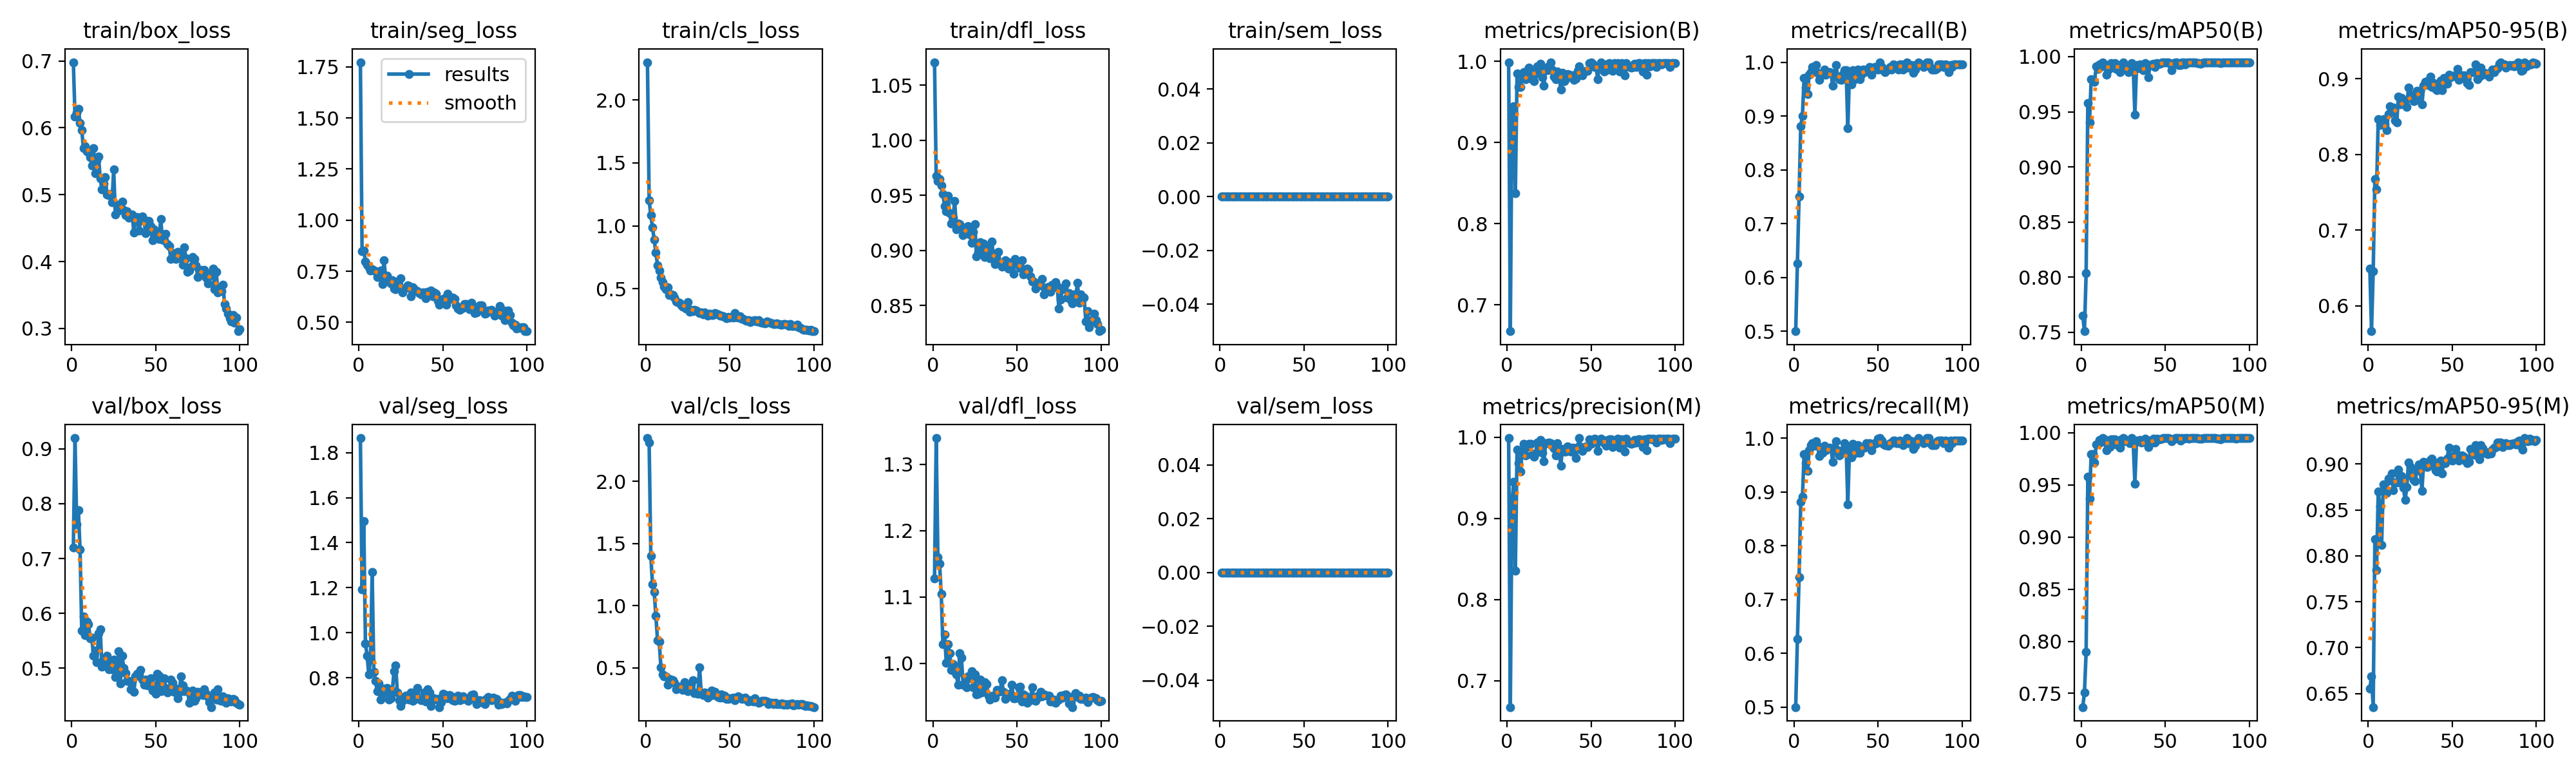

The data file committed next to this chart (first rows):
epoch, time, train/box_loss, train/seg_loss, train/cls_loss, train/dfl_loss, train/sem_loss, metrics/precision(B), metrics/recall(B), metrics/mAP50(B), metrics/mAP50-95(B), metrics/precision(M), metrics/recall(M), metrics/mAP50(M), metrics/mAP50-95(M), val/box_loss, val/seg_loss, val/cls_loss, val/dfl_loss, val/sem_loss, lr/pg0, lr/pg1, lr/pg2
1, 45.39, 0.6981, 1.773, 2.299, 1.071, 0, 0.9989, 0.5, 0.7649, 0.649, 0.9989, 0.5, 0.7369, 0.6552, 0.7196, 1.865, 2.349, 1.128, 0, 0.0004501, 0.0004501, 0.0004501
2, 70.12, 0.6172, 0.8472, 1.202, 0.9678, 0, 0.6676, 0.626, 0.7509, 0.5665, 0.6676, 0.626, 0.7509, 0.6688, 0.9196, 1.192, 2.312, 1.339, 0, 0.0009078, 0.0009078, 0.0009078
3, 88.2, 0.6226, 0.8527, 1.083, 0.9628, 0, 0.9377, 0.75, 0.8036, 0.6455, 0.9202, 0.7409, 0.7898, 0.6352, 0.7627, 1.496, 1.398, 1.16, 0, 0.001356, 0.001356, 0.001356
4, 104.9, 0.6283, 0.7988, 0.9894, 0.9649, 0, 0.9449, 0.8814, 0.9578, 0.7678, 0.9449, 0.8814, 0.9578, 0.8185, 0.7885, 0.9529, 1.174, 1.15, 0, 0.001617, 0.001617, 0.001617
5, 121.8, 0.6073, 0.7804, 0.8905, 0.9587, 0, 0.8371, 0.9004, 0.9402, 0.754, 0.8354, 0.8913, 0.9371, 0.7848, 0.7163, 0.8981, 1.109, 1.104, 0, 0.001601, 0.001601, 0.001601
6, 138.6, 0.5969, 0.7704, 0.7872, 0.9514, 0, 0.985, 0.9707, 0.9795, 0.8467, 0.985, 0.9707, 0.9795, 0.8704, 0.5687, 0.8136, 0.9176, 1.029, 0, 0.001584, 0.001584, 0.001584
7, 155.4, 0.5699, 0.7529, 0.6878, 0.9402, 0, 0.9681, 0.9532, 0.9792, 0.839, 0.9681, 0.9532, 0.9795, 0.8537, 0.5939, 0.881, 0.7223, 1.044, 0, 0.001568, 0.001568, 0.001568
8, 172.5, 0.5725, 0.7584, 0.6442, 0.9354, 0, 0.9683, 0.9409, 0.9773, 0.8407, 0.9574, 0.9386, 0.9714, 0.8118, 0.5598, 1.27, 0.7099, 1.001, 0, 0.001551, 0.001551, 0.001551
9, 189.2, 0.5649, 0.7524, 0.5914, 0.9495, 0, 0.9816, 0.9773, 0.9912, 0.8465, 0.9816, 0.9773, 0.9891, 0.8777, 0.5846, 0.8272, 0.5043, 1.029, 0, 0.001535, 0.001535, 0.001535
10, 206.1, 0.564, 0.749, 0.5544, 0.9338, 0, 0.987, 0.9818, 0.9889, 0.8395, 0.9916, 0.9864, 0.9897, 0.8723, 0.5801, 0.7856, 0.4468, 1.016, 0, 0.001518, 0.001518, 0.001518
11, 222.8, 0.5564, 0.7213, 0.5169, 0.9243, 0, 0.9776, 0.9909, 0.9933, 0.8319, 0.9776, 0.9909, 0.9933, 0.8685, 0.5549, 0.7397, 0.4314, 0.9907, 0, 0.001502, 0.001502, 0.001502
12, 239.3, 0.5431, 0.7216, 0.4968, 0.9299, 0, 0.9879, 0.9858, 0.9913, 0.8534, 0.9879, 0.9858, 0.9912, 0.8842, 0.5556, 0.7735, 0.4326, 0.9989, 0, 0.001485, 0.001485, 0.001485
13, 256.3, 0.5698, 0.7527, 0.5103, 0.9448, 0, 0.992, 0.9942, 0.9949, 0.8636, 0.992, 0.9942, 0.9949, 0.882, 0.5222, 0.7016, 0.3648, 0.9878, 0, 0.001469, 0.001469, 0.001469
14, 273, 0.5319, 0.6887, 0.4491, 0.9193, 0, 0.987, 0.9809, 0.993, 0.8579, 0.9916, 0.9854, 0.994, 0.8899, 0.5319, 0.7286, 0.408, 0.9836, 0, 0.001452, 0.001452, 0.001452
15, 289.2, 0.5517, 0.8039, 0.4585, 0.9247, 0, 0.9781, 0.9667, 0.9833, 0.8619, 0.9781, 0.9667, 0.9834, 0.8713, 0.511, 0.7507, 0.4052, 0.9677, 0, 0.001436, 0.001436, 0.001436
16, 305.8, 0.5567, 0.7225, 0.4492, 0.924, 0, 0.9758, 0.9787, 0.988, 0.8448, 0.9758, 0.9787, 0.988, 0.8803, 0.5636, 0.7454, 0.4014, 1.016, 0, 0.001419, 0.001419, 0.001419
17, 322.4, 0.5243, 0.7277, 0.4296, 0.9213, 0, 0.9846, 0.9771, 0.9895, 0.8426, 0.98, 0.9727, 0.9864, 0.8802, 0.5705, 0.7552, 0.378, 1.009, 0, 0.001403, 0.001403, 0.001403
18, 338.9, 0.508, 0.7037, 0.4001, 0.9141, 0, 0.9935, 0.9861, 0.9939, 0.8762, 0.9935, 0.9861, 0.9939, 0.8942, 0.503, 0.7031, 0.3256, 0.9683, 0, 0.001386, 0.001386, 0.001386
19, 355.6, 0.5169, 0.6892, 0.3945, 0.9151, 0, 0.9879, 0.9773, 0.9936, 0.8666, 0.9879, 0.9773, 0.9936, 0.88, 0.5169, 0.7071, 0.3377, 0.9704, 0, 0.00137, 0.00137, 0.00137
20, 371.9, 0.5267, 0.7067, 0.3886, 0.9188, 0, 0.9968, 0.9813, 0.9944, 0.8751, 0.9968, 0.9813, 0.9936, 0.8867, 0.5109, 0.7439, 0.3445, 0.9641, 0, 0.001353, 0.001353, 0.001353
21, 388.5, 0.5006, 0.666, 0.372, 0.9218, 0, 0.9807, 0.9818, 0.9886, 0.8683, 0.9807, 0.9818, 0.9886, 0.8741, 0.5231, 0.8279, 0.3321, 0.9801, 0, 0.001337, 0.001337, 0.001337
22, 404.9, 0.499, 0.6606, 0.359, 0.9143, 0, 0.9702, 0.9807, 0.9884, 0.8658, 0.9702, 0.9807, 0.9884, 0.8607, 0.4975, 0.8534, 0.3203, 0.9775, 0, 0.00132, 0.00132, 0.00132
23, 421.5, 0.5008, 0.7011, 0.3538, 0.9068, 0, 0.9923, 0.956, 0.986, 0.8632, 0.9923, 0.956, 0.986, 0.875, 0.5098, 0.7329, 0.3851, 0.9886, 0, 0.001304, 0.001304, 0.001304
24, 437.7, 0.4885, 0.6714, 0.3456, 0.917, 0, 0.9893, 0.9752, 0.9932, 0.8882, 0.9927, 0.9818, 0.9939, 0.9018, 0.4977, 0.6995, 0.3258, 0.9645, 0, 0.001287, 0.001287, 0.001287
25, 454.3, 0.5378, 0.7152, 0.3925, 0.9239, 0, 0.9935, 0.9942, 0.9949, 0.8789, 0.9935, 0.9942, 0.9949, 0.8969, 0.5161, 0.6747, 0.3119, 0.9833, 0, 0.001271, 0.001271, 0.001271
26, 470.7, 0.47, 0.6462, 0.3204, 0.8947, 0, 0.9987, 0.9717, 0.9903, 0.8735, 0.9922, 0.9773, 0.9922, 0.8873, 0.4835, 0.6963, 0.3199, 0.9533, 0, 0.001254, 0.001254, 0.001254
27, 487.1, 0.4848, 0.6666, 0.3336, 0.8985, 0, 0.9894, 0.9682, 0.9889, 0.8709, 0.9894, 0.9682, 0.9929, 0.8831, 0.4935, 0.7144, 0.3645, 0.9547, 0, 0.001238, 0.001238, 0.001238
28, 503.5, 0.4765, 0.6672, 0.3257, 0.9077, 0, 0.9814, 0.9667, 0.986, 0.8716, 0.9862, 0.9711, 0.9918, 0.8814, 0.531, 0.7186, 0.4013, 0.9753, 0, 0.001221, 0.001221, 0.001221
29, 520, 0.486, 0.6794, 0.3321, 0.904, 0, 0.9777, 0.9773, 0.9904, 0.8841, 0.9777, 0.9773, 0.9904, 0.8936, 0.4725, 0.7088, 0.2933, 0.9565, 0, 0.001205, 0.001205, 0.001205
30, 536.2, 0.4899, 0.6789, 0.3284, 0.9066, 0, 0.9877, 0.9856, 0.9944, 0.879, 0.9923, 0.9902, 0.9948, 0.8998, 0.5221, 0.702, 0.2927, 0.9634, 0, 0.001188, 0.001188, 0.001188
31, 552.5, 0.4767, 0.6272, 0.3168, 0.8939, 0, 0.9837, 0.9856, 0.9909, 0.8837, 0.9837, 0.9856, 0.9909, 0.8923, 0.5009, 0.734, 0.2898, 0.9722, 0, 0.001172, 0.001172, 0.001172
32, 568.6, 0.4695, 0.6701, 0.3087, 0.9023, 0, 0.9648, 0.8773, 0.9472, 0.8662, 0.9648, 0.8773, 0.9512, 0.8709, 0.4906, 0.698, 0.5049, 0.9688, 0, 0.001155, 0.001155, 0.001155
33, 584.9, 0.4755, 0.6632, 0.3136, 0.898, 0, 0.9856, 0.9818, 0.9925, 0.891, 0.9856, 0.9818, 0.9925, 0.9025, 0.4767, 0.7021, 0.2905, 0.9511, 0, 0.001139, 0.001139, 0.001139
34, 601.4, 0.4657, 0.6567, 0.2962, 0.8931, 0, 0.9754, 0.9592, 0.9898, 0.8957, 0.9824, 0.9636, 0.9919, 0.9014, 0.4763, 0.7094, 0.2784, 0.946, 0, 0.001122, 0.001122, 0.001122
35, 617.7, 0.4684, 0.6541, 0.3149, 0.9081, 0, 0.9777, 0.9848, 0.9928, 0.8967, 0.9822, 0.9893, 0.9932, 0.8965, 0.4621, 0.754, 0.2997, 0.9504, 0, 0.001106, 0.001106, 0.001106
36, 633.9, 0.4705, 0.6433, 0.2983, 0.8967, 0, 0.9842, 0.9684, 0.9901, 0.8915, 0.9889, 0.9753, 0.9905, 0.8981, 0.476, 0.7067, 0.2938, 0.9515, 0, 0.001089, 0.001089, 0.001089
37, 650.2, 0.4438, 0.6363, 0.2873, 0.8877, 0, 0.9838, 0.9727, 0.9877, 0.9025, 0.9838, 0.9727, 0.9916, 0.9044, 0.4572, 0.701, 0.2597, 0.9482, 0, 0.001073, 0.001073, 0.001073
38, 666.5, 0.465, 0.6472, 0.3014, 0.889, 0, 0.9821, 0.9863, 0.9942, 0.8894, 0.9821, 0.9863, 0.9942, 0.9063, 0.4846, 0.7032, 0.2725, 0.9604, 0, 0.001056, 0.001056, 0.001056
39, 682.8, 0.4664, 0.6469, 0.2942, 0.8984, 0, 0.9825, 0.9682, 0.9891, 0.8942, 0.9872, 0.9727, 0.9912, 0.9024, 0.4901, 0.7339, 0.3179, 0.9568, 0, 0.00104, 0.00104, 0.00104
40, 699.1, 0.446, 0.6177, 0.2915, 0.8888, 0, 0.977, 0.9773, 0.9814, 0.8866, 0.9816, 0.9818, 0.9864, 0.8937, 0.4892, 0.6932, 0.2801, 0.9584, 0, 0.001023, 0.001023, 0.001023
41, 715.5, 0.4609, 0.6504, 0.3083, 0.8851, 0, 0.9789, 0.9864, 0.9922, 0.8849, 0.9744, 0.9818, 0.99, 0.8917, 0.4972, 0.748, 0.3064, 0.9743, 0, 0.001007, 0.001007, 0.001007
42, 731.6, 0.4676, 0.6453, 0.3016, 0.8884, 0, 0.9879, 0.9818, 0.9929, 0.8943, 0.9879, 0.9818, 0.9929, 0.8992, 0.4795, 0.734, 0.2916, 0.9573, 0, 0.0009904, 0.0009904, 0.0009904
43, 747.8, 0.4629, 0.6546, 0.2954, 0.891, 0, 0.994, 0.9862, 0.9938, 0.898, 0.9987, 0.9908, 0.9947, 0.9038, 0.4693, 0.6747, 0.2657, 0.9466, 0, 0.0009739, 0.0009739, 0.0009739
44, 764.3, 0.4426, 0.6287, 0.2889, 0.8901, 0, 0.9877, 0.9864, 0.9905, 0.8847, 0.9877, 0.9864, 0.9905, 0.8901, 0.4789, 0.7032, 0.2605, 0.9546, 0, 0.0009574, 0.0009574, 0.0009574
45, 780.6, 0.456, 0.6463, 0.2857, 0.8838, 0, 0.9829, 0.9909, 0.9943, 0.9016, 0.9829, 0.9909, 0.9943, 0.9032, 0.4682, 0.7095, 0.2854, 0.9529, 0, 0.0009409, 0.0009409, 0.0009409
46, 796.6, 0.4608, 0.639, 0.2832, 0.8877, 0, 0.9875, 0.9773, 0.9936, 0.8931, 0.9875, 0.9773, 0.9937, 0.9014, 0.475, 0.7015, 0.2578, 0.9529, 0, 0.0009244, 0.0009244, 0.0009244
47, 812.7, 0.4529, 0.6056, 0.2777, 0.8894, 0, 0.9883, 0.9864, 0.9937, 0.8935, 0.9883, 0.9864, 0.9937, 0.9062, 0.4817, 0.7067, 0.2743, 0.9683, 0, 0.0009078, 0.0009078, 0.0009078
48, 828.8, 0.4315, 0.5878, 0.2686, 0.8789, 0, 0.9882, 0.9909, 0.9947, 0.9054, 0.9882, 0.9909, 0.9947, 0.9177, 0.4593, 0.6693, 0.2495, 0.9473, 0, 0.0008913, 0.0008913, 0.0008913
49, 845, 0.4486, 0.612, 0.2769, 0.8923, 0, 0.9973, 0.9909, 0.9948, 0.9018, 0.9973, 0.9909, 0.9948, 0.9086, 0.4671, 0.6917, 0.2502, 0.9476, 0, 0.0008748, 0.0008748, 0.0008748
50, 861, 0.4415, 0.5989, 0.2714, 0.8881, 0, 0.9981, 0.9864, 0.9948, 0.9037, 0.9918, 0.9988, 0.995, 0.904, 0.4528, 0.7285, 0.2526, 0.9489, 0, 0.0008583, 0.0008583, 0.0008583
51, 877.3, 0.4363, 0.6179, 0.2754, 0.8902, 0, 0.9967, 1, 0.995, 0.904, 0.9967, 1, 0.995, 0.9063, 0.4901, 0.7248, 0.254, 0.9644, 0, 0.0008418, 0.0008418, 0.0008418
52, 893.5, 0.4342, 0.5854, 0.2733, 0.8842, 0, 0.9933, 0.9909, 0.9947, 0.9047, 0.9979, 0.9954, 0.995, 0.9166, 0.4862, 0.7135, 0.2594, 0.9654, 0, 0.0008253, 0.0008253, 0.0008253
53, 909.6, 0.4638, 0.6407, 0.3084, 0.8913, 0, 0.9927, 0.9852, 0.9935, 0.9128, 0.9973, 0.9897, 0.9947, 0.91, 0.4576, 0.7094, 0.2394, 0.9429, 0, 0.0008088, 0.0008088, 0.0008088
54, 925.8, 0.4326, 0.6196, 0.2778, 0.8782, 0, 0.9781, 0.9818, 0.9877, 0.8982, 0.9827, 0.9864, 0.992, 0.9038, 0.4765, 0.7226, 0.26, 0.9533, 0, 0.0007923, 0.0007923, 0.0007923
55, 941.9, 0.4316, 0.6147, 0.2714, 0.8829, 0, 0.9956, 0.9864, 0.9941, 0.9043, 0.9956, 0.9864, 0.9941, 0.9061, 0.4814, 0.7172, 0.2706, 0.9514, 0, 0.0007758, 0.0007758, 0.0007758
56, 959.1, 0.4416, 0.6203, 0.2802, 0.8837, 0, 0.9984, 0.9862, 0.9947, 0.9046, 0.9984, 0.9862, 0.9947, 0.9095, 0.4642, 0.7006, 0.2573, 0.9406, 0, 0.0007593, 0.0007593, 0.0007593
57, 975, 0.4264, 0.6147, 0.2618, 0.8821, 0, 0.9964, 0.9909, 0.9948, 0.9044, 0.9964, 0.9909, 0.9948, 0.908, 0.4562, 0.6973, 0.2475, 0.9448, 0, 0.0007428, 0.0007428, 0.0007428
58, 991.2, 0.4229, 0.5821, 0.263, 0.8768, 0, 0.9878, 0.9864, 0.9923, 0.8997, 0.9924, 0.9909, 0.9949, 0.9034, 0.4595, 0.7043, 0.2512, 0.9448, 0, 0.0007263, 0.0007263, 0.0007263
59, 1007, 0.4042, 0.5684, 0.2506, 0.8719, 0, 0.989, 0.9954, 0.9925, 0.8945, 0.989, 0.9954, 0.9925, 0.9007, 0.4787, 0.72, 0.258, 0.964, 0, 0.0007098, 0.0007098, 0.0007098
60, 1024, 0.4085, 0.5619, 0.2478, 0.8718, 0, 0.9967, 0.9947, 0.995, 0.8916, 0.9967, 0.9947, 0.995, 0.9022, 0.4731, 0.7006, 0.2419, 0.948, 0, 0.0006933, 0.0006933, 0.0006933
... 40 more rows
